6-way image classification set "palm-fruit-ripeness-classification-2" from GitHub (arivin29/sawit); label vocabulary: empty bunch, overripe, ripe, rotten, underripe, unripe.

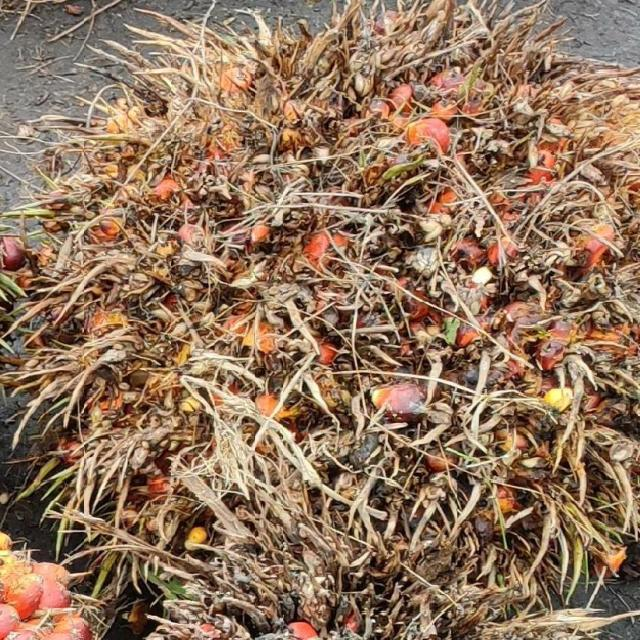
Label: overripe

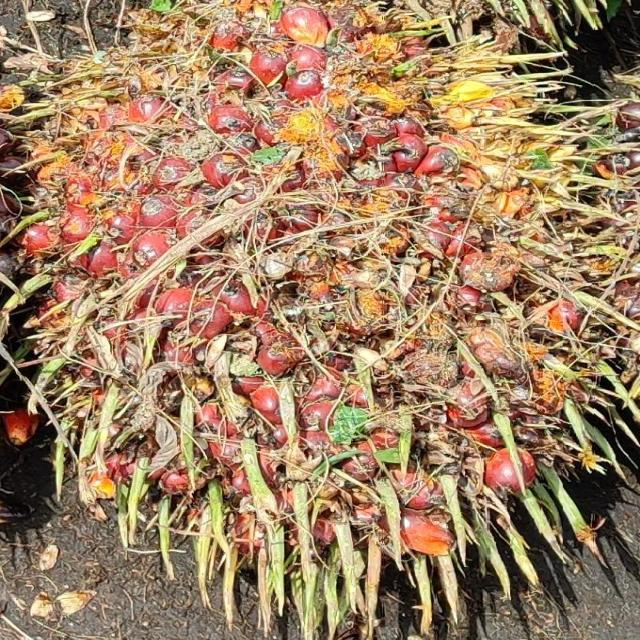
Label: ripe

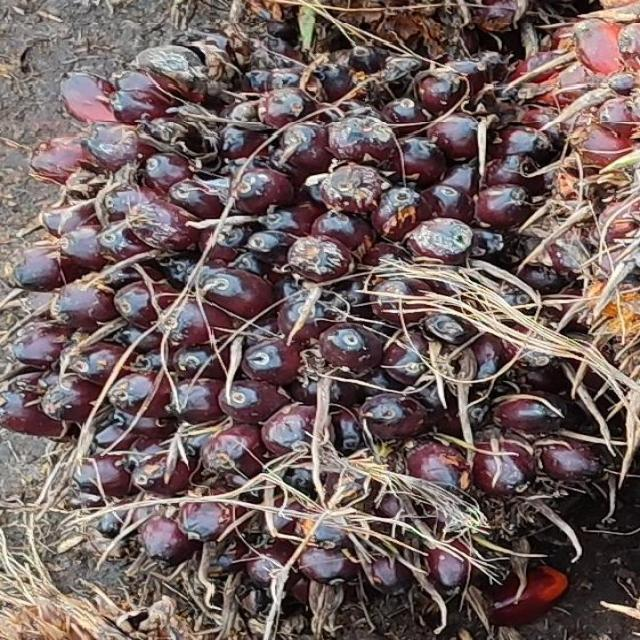
Label: underripe

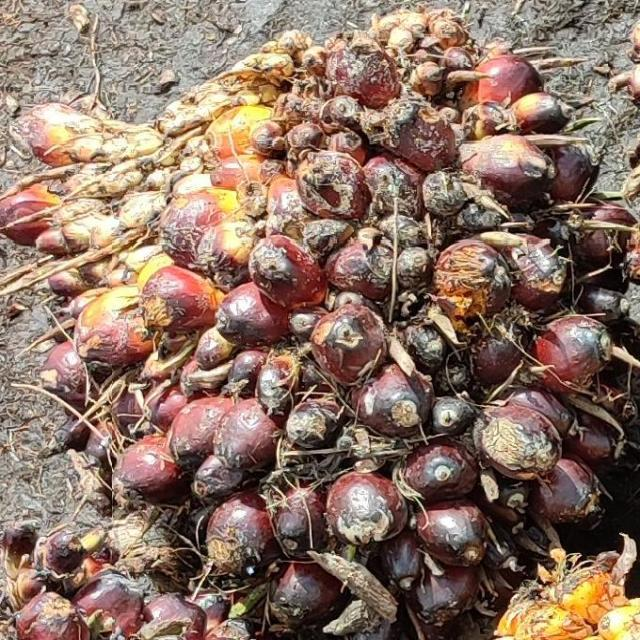
Label: underripe

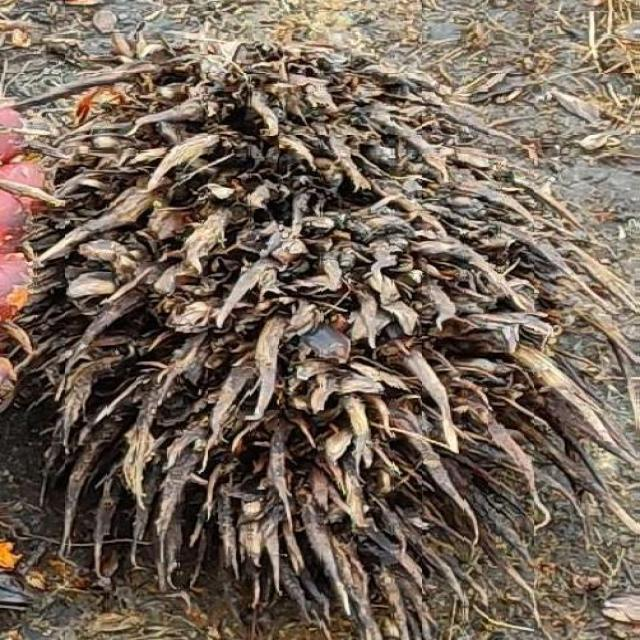
Label: empty bunch

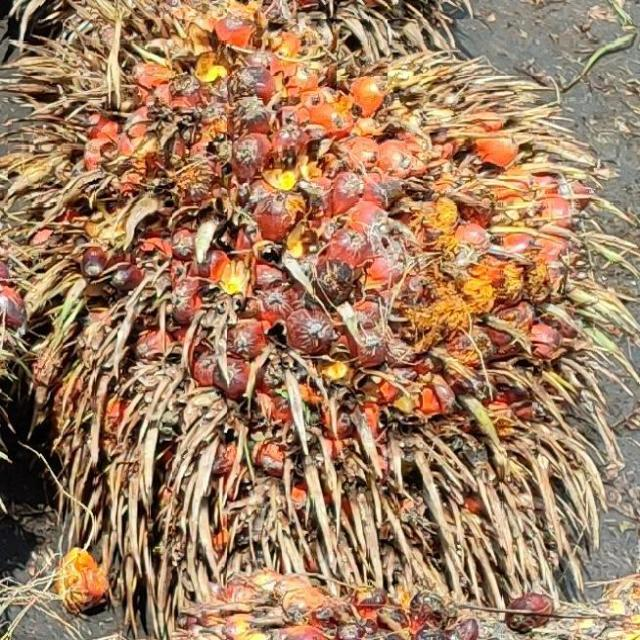
Label: ripe
